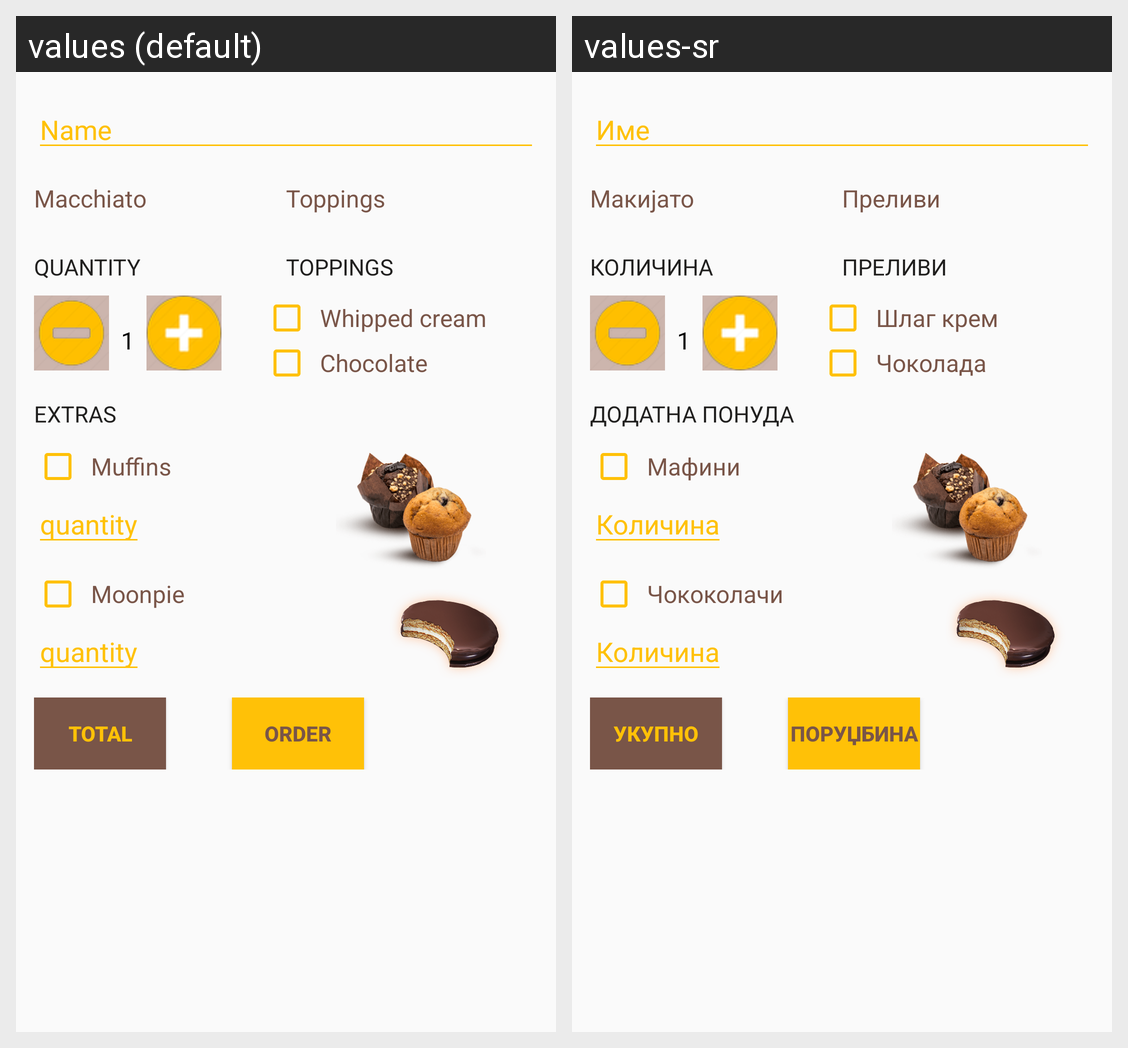

The Android screen above is rendered under two locales of the same app. Produce the string resources it draws, with the default and per-locale values.
Android screen res/layout/activity_macchiato.xml rendered under 2 locales, left to right: values (default), values-sr. Device: Nexus 5 (rendered at 1080×1920; each locale shown at half size, 540×960, under a caption strip naming it); theme AppTheme.
Strings drawn on this screen, with the default value and each locale's value (text and hints the layout hard-codes, and strings that could not be matched under every locale, appear in the picture but are not listed):

name
  values: Name
  values-sr: Име

macchiato
  values: Macchiato
  values-sr: Макијато

toppings
  values: Toppings
  values-sr: Преливи

quantity
  values: quantity
  values-sr: Количина

whipped_cream
  values: Whipped cream
  values-sr: Шлаг крем

chocolate
  values: Chocolate
  values-sr: Чоколада

extras
  values: Extras
  values-sr: Додатна понуда

muffins
  values: Muffins
  values-sr: Mафини

moonpie
  values: Moonpie
  values-sr: Чококолачи

total
  values: Total
  values-sr: Укупно
